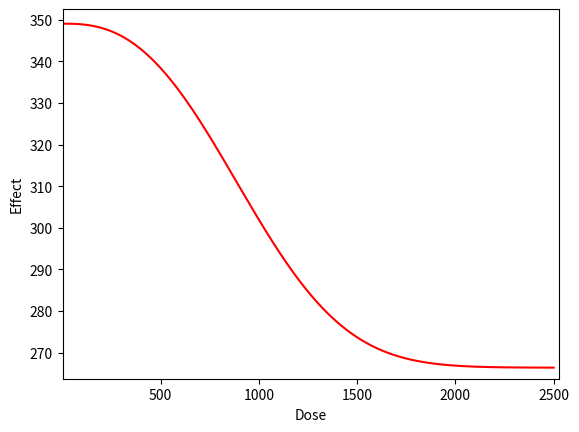

Write the Python code that produced this figure.
# y = a exp(x/b) a>0

import matplotlib.pyplot as plt
import numpy as np


def chooseModel(x, model, plus_minus_sign, *args):
    a = args[0]
    b = args[1]
    c = args[2]
    d = args[3]
    if model == "model2":
        return a * np.exp(x / b)
    elif model == "model3":
        if plus_minus_sign == "positive":
            return a * np.exp((x / b) ** d)
        else:
            return a * np.exp(-(x / b) ** d)
    elif model == "model4":
        if plus_minus_sign == "positive":
            return a * (c - (c - 1) * np.exp(x / b))
        else:
            return a * (c - (c - 1) * np.exp(-x / b))
    else:
        if plus_minus_sign == "positive":
            return a * (c - (c - 1) * np.exp((x / b) ** d))
        else:
            return a * (c - (c - 1) * np.exp(-(x / b) ** d))


def plotFunc(model, plus_minus_sign, lowerboundary, upperboundary, *args):
    a = args[0]
    b = args[1]
    c = args[2]
    d = args[3]
    x = np.arange(lowerboundary, upperboundary, 0.01)
    y = chooseModel(x, model, plus_minus_sign, a, b, c, d)
    plt.xlim((lowerboundary - (lowerboundary / 100), upperboundary + (upperboundary / 100)))
    plt.ylim((min(y) - (min(y) / 100), max(y) + (max(y) / 100)))
    plt.xlabel("Dose")
    plt.ylabel("Effect")
    plt.plot(x, y, color='red')
    plt.show()


plotFunc("model5", "negative", 1e-1, 2500, 349.026, 1067.043, 0.76332, 2.60551)
